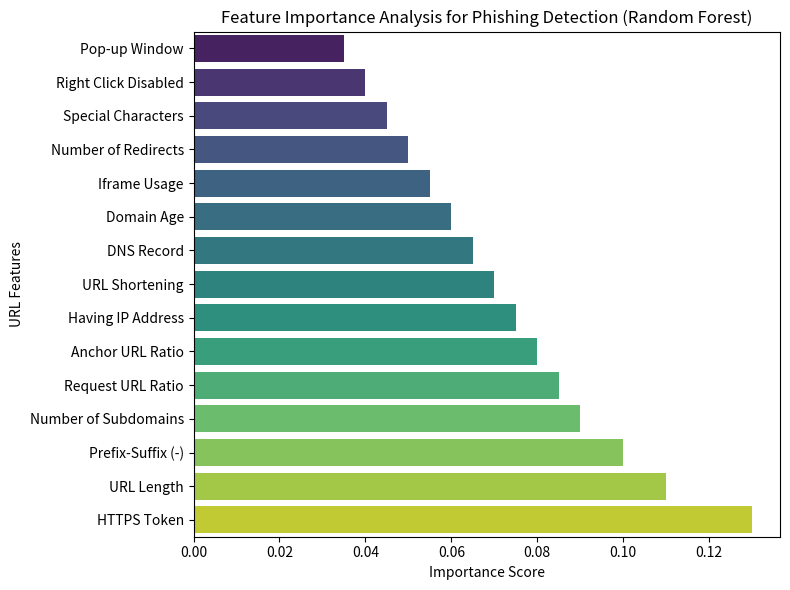

Write the Python code that produced this figure.
import matplotlib.pyplot as plt
import seaborn as sns
import pandas as pd

# Representative importance scores (based on phishing research trends)

data = {
    "Feature": [
        "HTTPS Token",
        "URL Length",
        "Prefix-Suffix (-)",
        "Number of Subdomains",
        "Request URL Ratio",
        "Anchor URL Ratio",
        "Having IP Address",
        "URL Shortening",
        "DNS Record",
        "Domain Age",
        "Iframe Usage",
        "Number of Redirects",
        "Special Characters",
        "Right Click Disabled",
        "Pop-up Window"
    ],
    "Importance": [
        0.13, 0.11, 0.10, 0.09, 0.085,
        0.08, 0.075, 0.07, 0.065, 0.06,
        0.055, 0.05, 0.045, 0.04, 0.035
    ]
}

df = pd.DataFrame(data)
df = df.sort_values(by="Importance", ascending=True)

plt.figure(figsize=(8,6))
sns.barplot(x="Importance", y="Feature", data=df, palette="viridis")

plt.title("Feature Importance Analysis for Phishing Detection (Random Forest)")
plt.xlabel("Importance Score")
plt.ylabel("URL Features")

plt.tight_layout()
plt.savefig("Feature_Importance.png", dpi=600)
plt.show()
